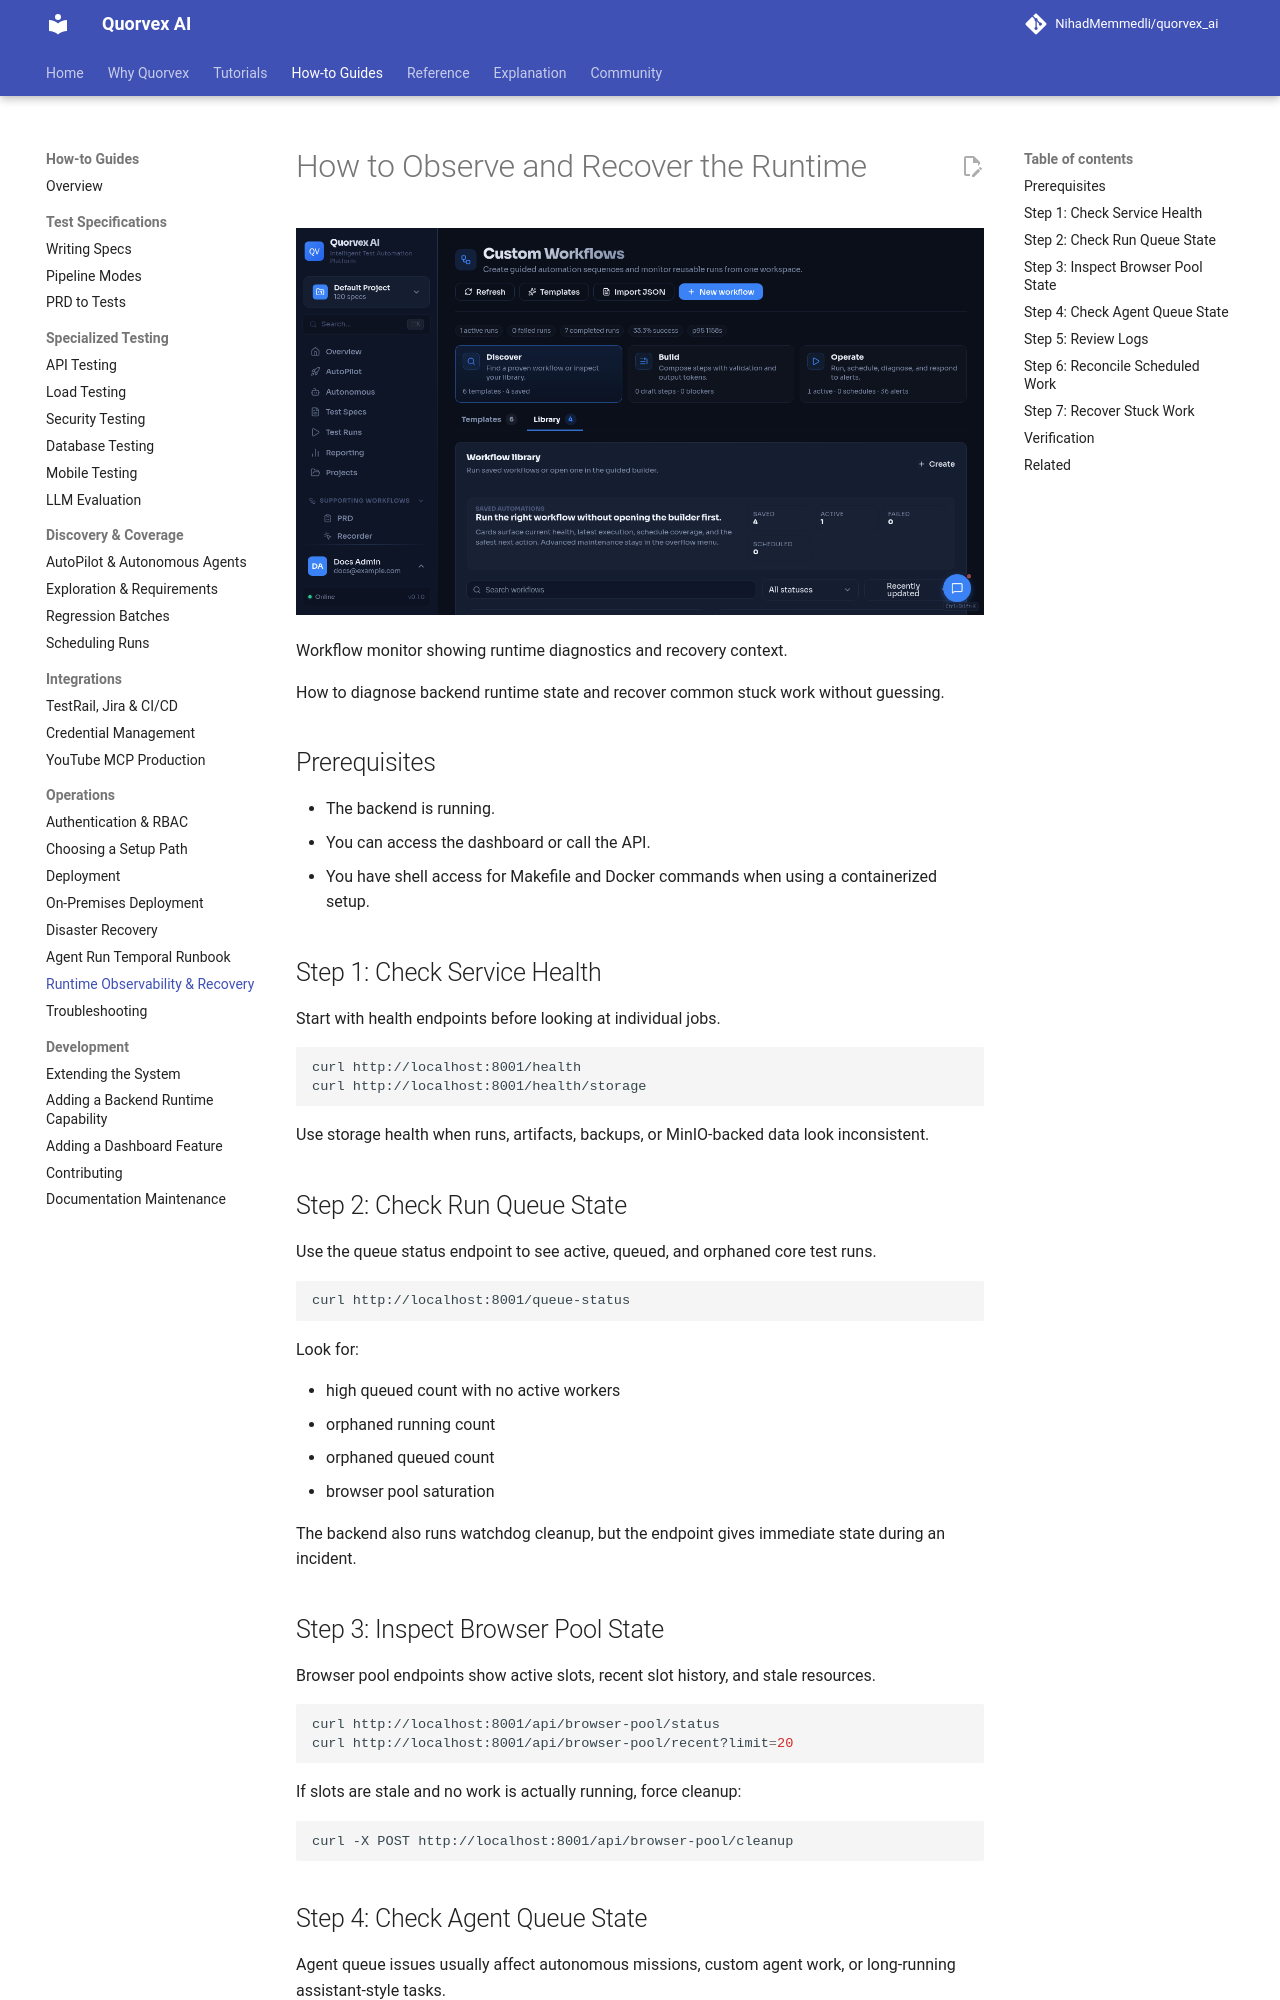

repository: karan01bhatt/5elements · page: guides/runtime-observability-recovery/index.html · generator: mkdocs

# How to Observe and Recover the Runtime

![Workflow monitor showing runtime diagnostics and recovery context](../assets/ui/workflow.png)

<p class="caption">Workflow monitor showing runtime diagnostics and recovery context.</p>


How to diagnose backend runtime state and recover common stuck work without guessing.

## Prerequisites

- The backend is running.
- You can access the dashboard or call the API.
- You have shell access for Makefile and Docker commands when using a containerized setup.

## Step 1: Check Service Health

Start with health endpoints before looking at individual jobs.

```bash
curl http://localhost:8001/health
curl http://localhost:8001/health/storage
```

Use storage health when runs, artifacts, backups, or MinIO-backed data look inconsistent.

## Step 2: Check Run Queue State

Use the queue status endpoint to see active, queued, and orphaned core test runs.

```bash
curl http://localhost:8001/queue-status
```

Look for:

- high queued count with no active workers
- orphaned running count
- orphaned queued count
- browser pool saturation

The backend also runs watchdog cleanup, but the endpoint gives immediate state during an incident.

## Step 3: Inspect Browser Pool State

Browser pool endpoints show active slots, recent slot history, and stale resources.

```bash
curl http://localhost:8001/api/browser-pool/status
curl http://localhost:8001/api/browser-pool/recent?limit=20
```

If slots are stale and no work is actually running, force cleanup:

```bash
curl -X POST http://localhost:8001/api/browser-pool/cleanup
```
